The GitHub repository frankbydefault/tumor-detector-notebook contains a labelled image folder "Borders" with 4 categories: glioma, meningioma, no tumor, pituitary tumor. Examples follow, each with its label.

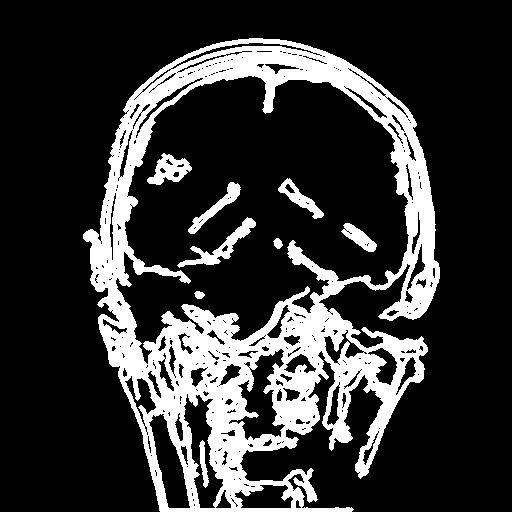
Label: glioma

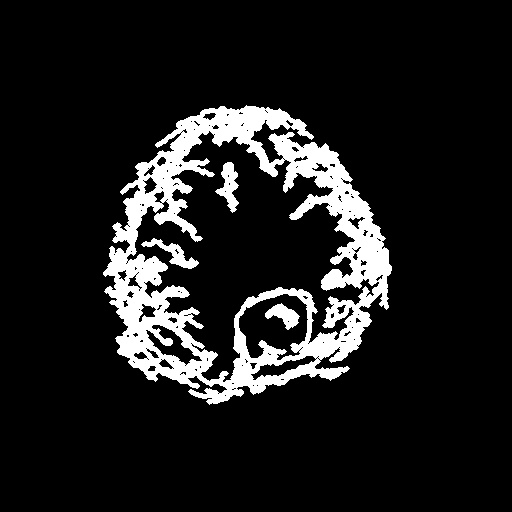
Label: meningioma

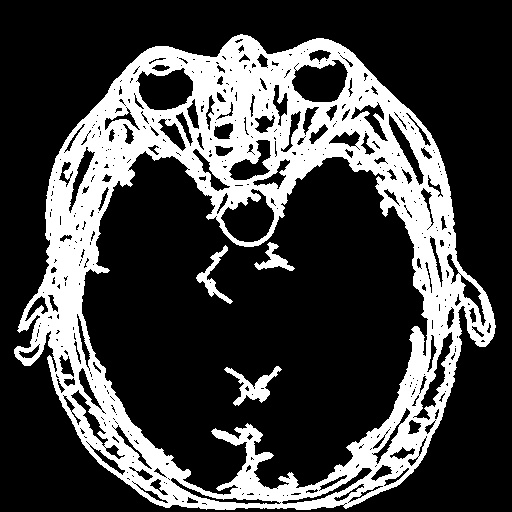
Label: pituitary tumor

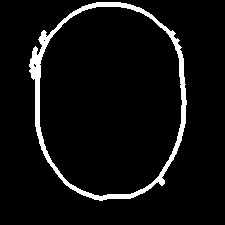
Label: no tumor

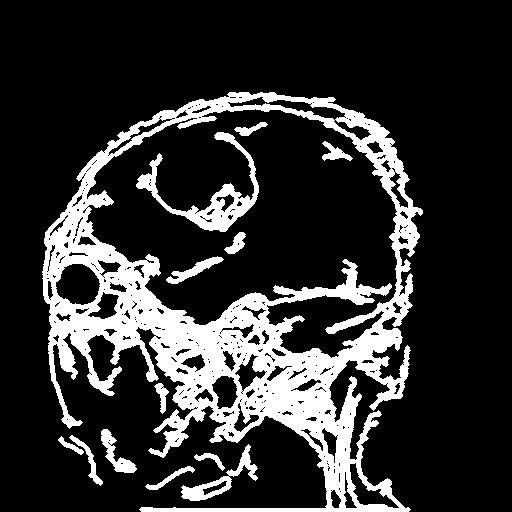
Label: meningioma

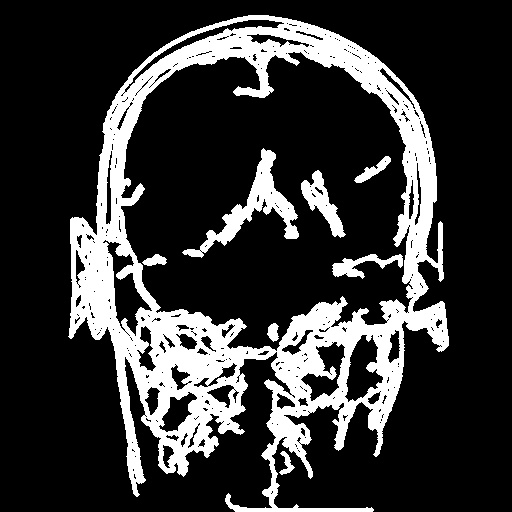
Label: glioma
